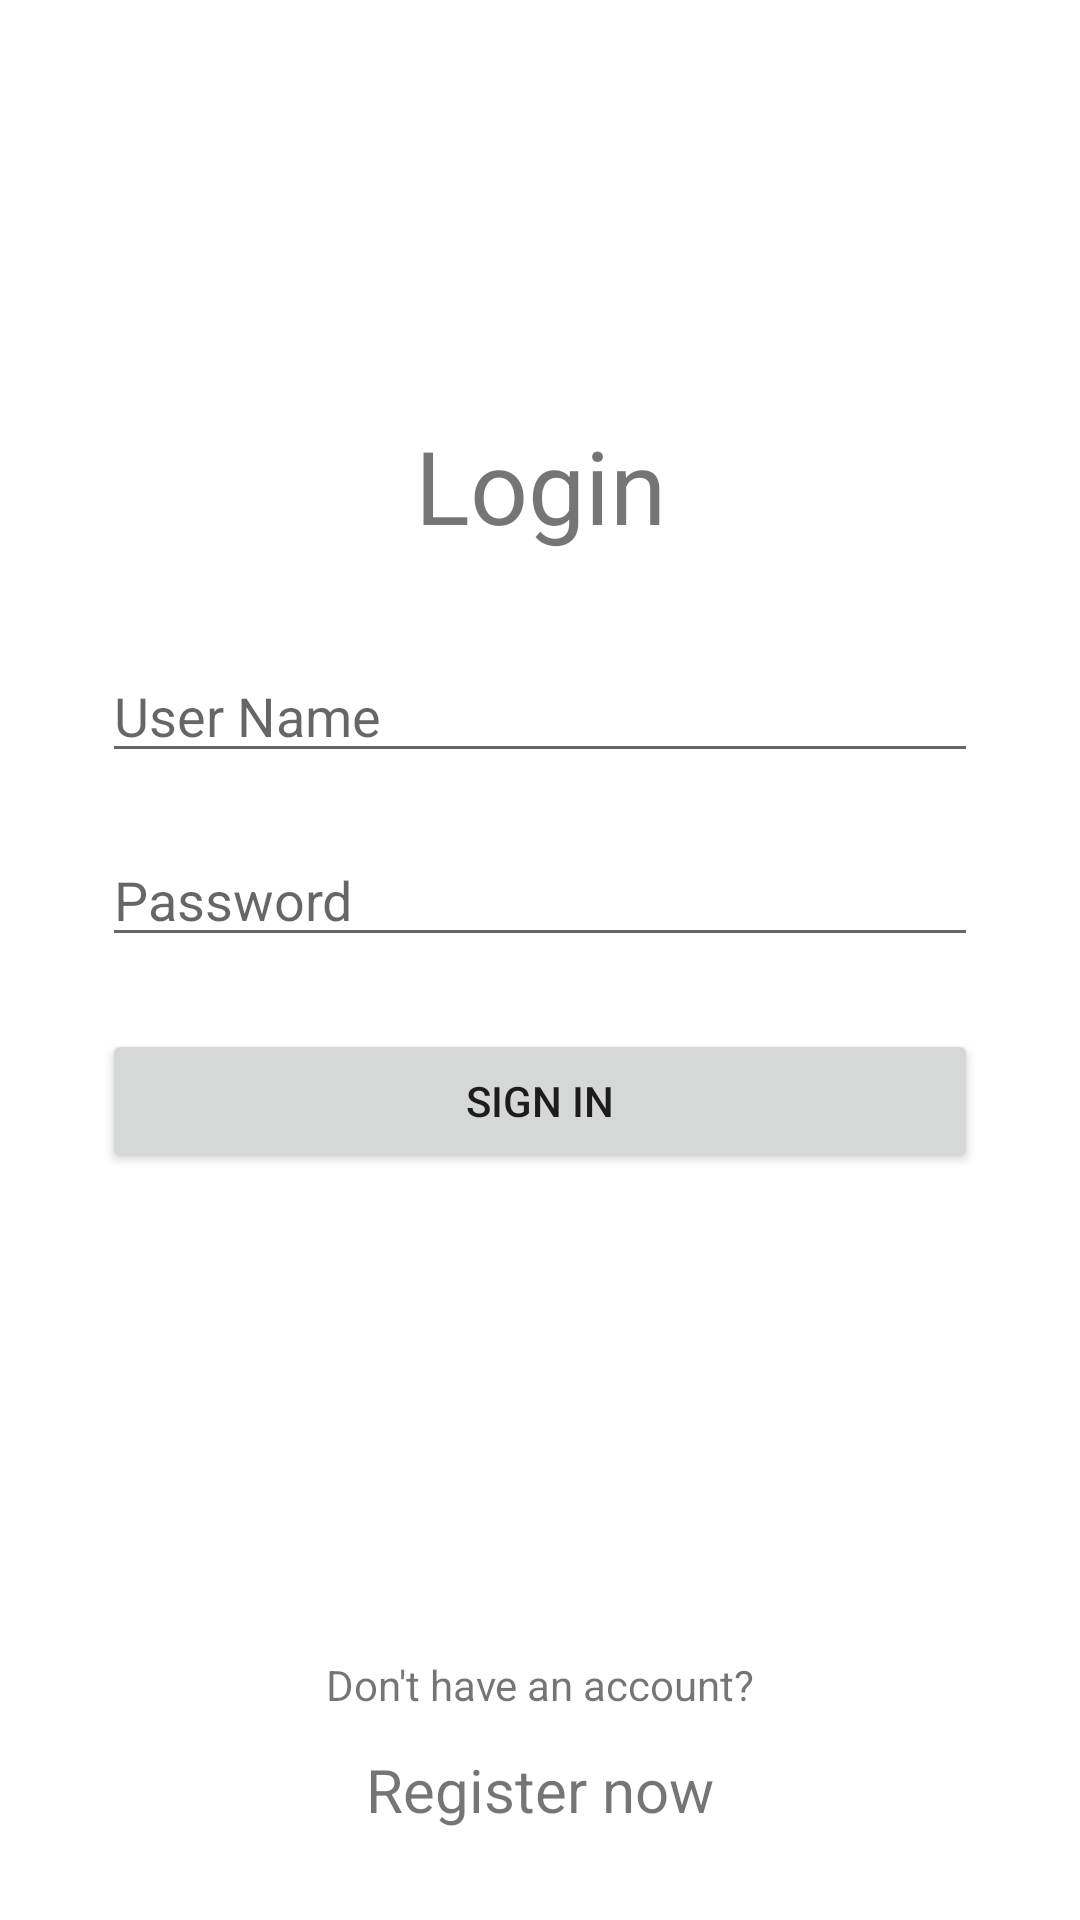

This screen was rendered from an Android layout file. Write that file and the resources it references.
<!-- AndroidManifest.xml: application theme Theme.MyFirstApp.Purple -->
<!-- res/layout/activity_login.xml -->
<?xml version="1.0" encoding="utf-8"?>
<RelativeLayout xmlns:android="http://schemas.android.com/apk/res/android"
    xmlns:app="http://schemas.android.com/apk/res-auto"
    xmlns:tools="http://schemas.android.com/tools"
    android:layout_width="match_parent"
    android:layout_height="match_parent"
    android:padding="10dp"
    tools:context=".LoginActivity">

    <androidx.constraintlayout.widget.ConstraintLayout
        android:layout_width="match_parent"
        android:layout_height="match_parent">

        <TextView
            android:id="@+id/textView6"
            android:layout_width="wrap_content"
            android:layout_height="wrap_content"
            android:layout_marginBottom="12dp"
            android:text="Don't have an account?"
            app:layout_constraintBottom_toTopOf="@+id/goToRegisterBtn"
            app:layout_constraintEnd_toEndOf="parent"
            app:layout_constraintStart_toStartOf="parent" />

        <TextView
            android:id="@+id/goToRegisterBtn"
            android:layout_width="wrap_content"
            android:layout_height="wrap_content"
            android:layout_marginBottom="20dp"
            android:text="Register now"
            android:textSize="20sp"
            app:layout_constraintBottom_toBottomOf="parent"
            app:layout_constraintEnd_toEndOf="parent"
            app:layout_constraintStart_toStartOf="parent" />

        <ImageView
            android:id="@+id/imageView"
            android:layout_width="wrap_content"
            android:layout_height="75dp"
            android:layout_marginTop="42dp"
            app:layout_constraintEnd_toEndOf="parent"
            app:layout_constraintStart_toStartOf="parent"
            app:layout_constraintTop_toTopOf="parent"
            app:srcCompat="@drawable/weather_icon" />

        <TextView
            android:id="@+id/textView2"
            android:layout_width="wrap_content"
            android:layout_height="wrap_content"
            android:layout_marginTop="12dp"
            android:text="Login"
            android:textSize="34sp"
            app:layout_constraintEnd_toEndOf="parent"
            app:layout_constraintStart_toStartOf="parent"
            app:layout_constraintTop_toBottomOf="@+id/imageView" />

        <EditText
            android:id="@+id/username"
            android:layout_width="match_parent"
            android:layout_height="wrap_content"
            android:layout_marginStart="24dp"
            android:layout_marginTop="32dp"
            android:layout_marginEnd="24dp"
            android:hint="User Name"
            app:layout_constraintEnd_toEndOf="parent"
            app:layout_constraintStart_toStartOf="parent"
            app:layout_constraintTop_toBottomOf="@+id/textView2" />

        <EditText
            android:id="@+id/password"
            android:layout_width="match_parent"
            android:layout_height="wrap_content"
            android:layout_marginStart="24dp"
            android:layout_marginTop="20dp"
            android:layout_marginEnd="24dp"
            android:hint="Password"
            android:inputType="textPassword"
            app:layout_constraintEnd_toEndOf="parent"
            app:layout_constraintStart_toStartOf="parent"
            app:layout_constraintTop_toBottomOf="@+id/username" />

        <Button
            android:id="@+id/buttonsignin"
            android:layout_width="match_parent"
            android:layout_height="wrap_content"
            android:layout_marginStart="24dp"
            android:layout_marginTop="24dp"
            android:layout_marginEnd="24dp"
            android:text="Sign In"
            app:layout_constraintEnd_toEndOf="parent"
            app:layout_constraintStart_toStartOf="parent"
            app:layout_constraintTop_toBottomOf="@+id/password" />
    </androidx.constraintlayout.widget.ConstraintLayout>

</RelativeLayout>
<!-- resources referenced by this layout -->
<resources>
  <style name="Theme.MyFirstApp.Purple" parent="Theme.MaterialComponents.DayNight.DarkActionBar">
          
          <item name="colorPrimary">@color/purple_500</item>
          <item name="colorPrimaryVariant">@color/purple_700</item>
          <item name="colorOnPrimary">@color/white</item>
          
          <item name="colorSecondary">@color/teal_200</item>
          <item name="colorSecondaryVariant">@color/teal_700</item>
          <item name="colorOnSecondary">@color/black</item>
          
          <item name="android:statusBarColor" tools:targetApi="l">?attr/colorPrimaryVariant</item>
          
      </style>
  <color name="purple_500">#FF6200EE</color>
  <color name="purple_700">#FF3700B3</color>
  <color name="white">#FFFFFFFF</color>
  <color name="teal_200">#FF03DAC5</color>
  <color name="teal_700">#FF018786</color>
  <color name="black">#FF000000</color>
</resources>
